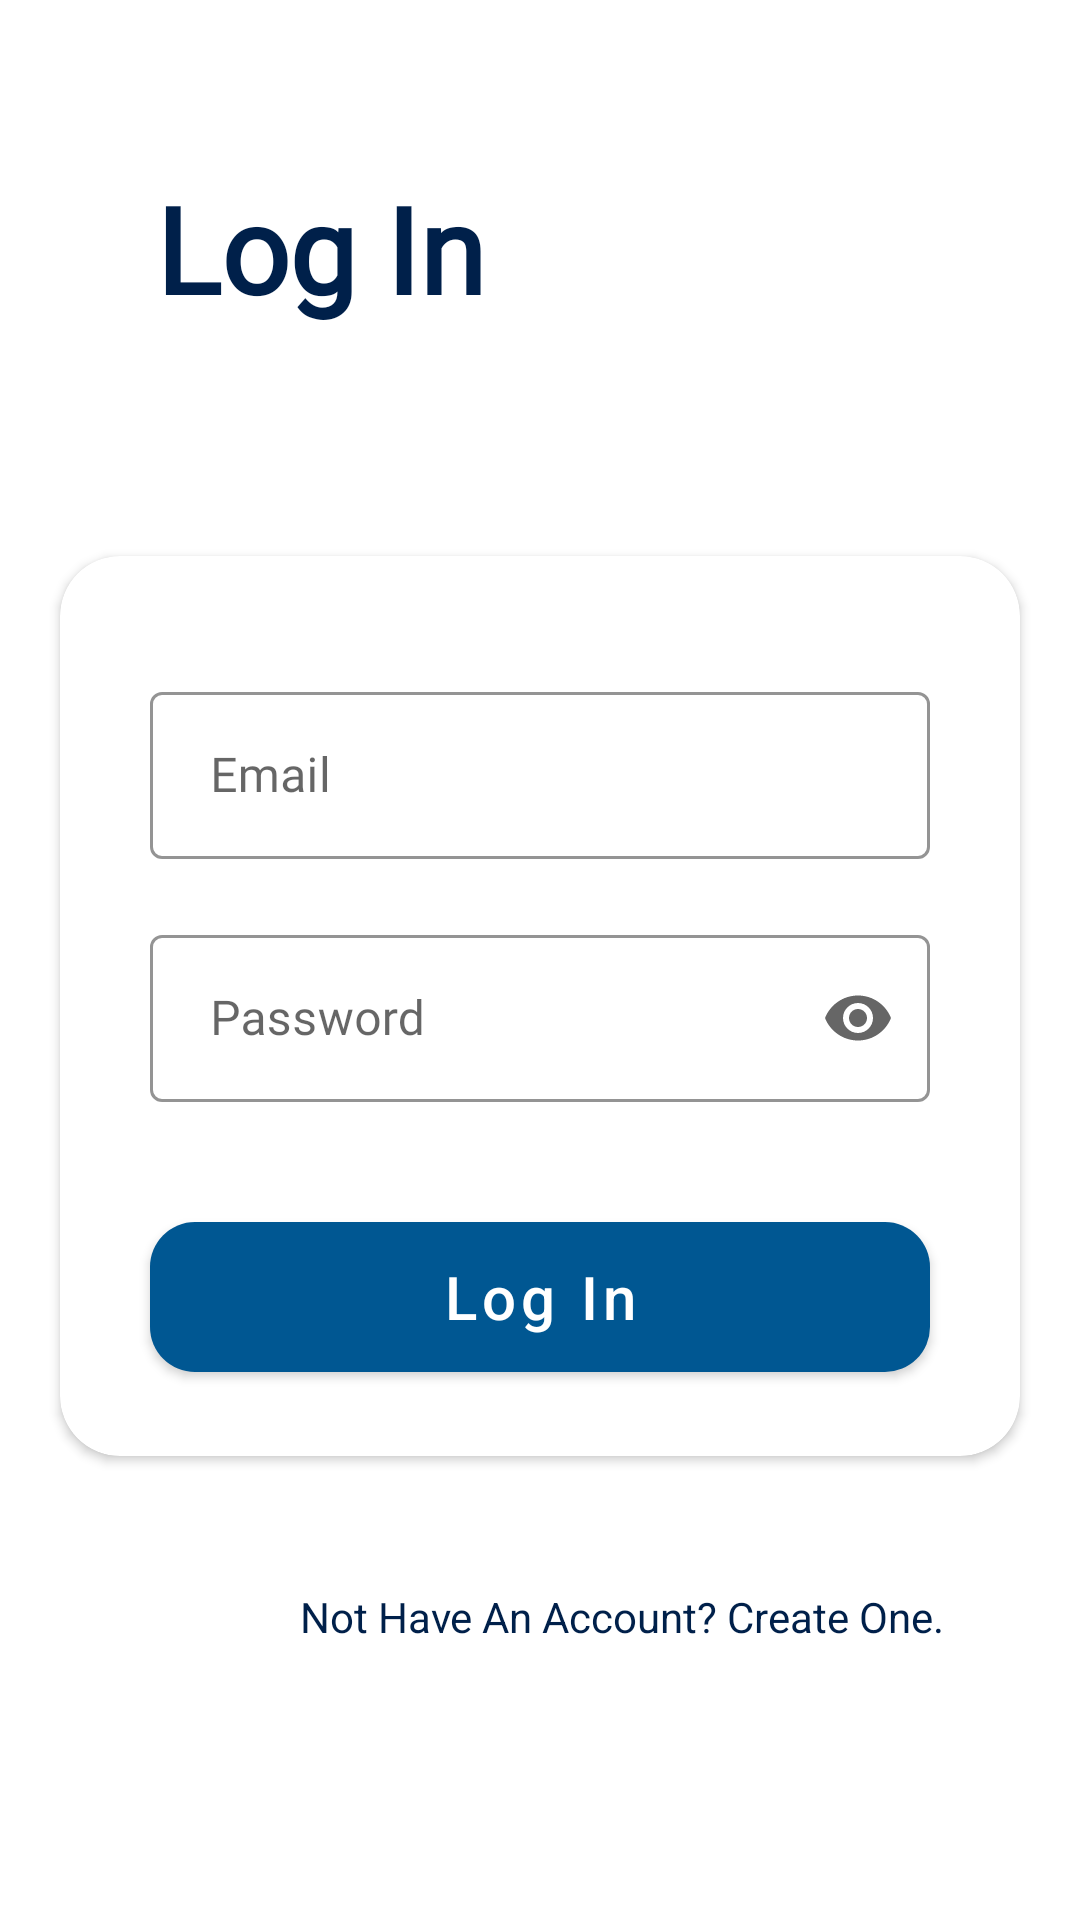

This screen was rendered from an Android layout file. Write that file and the resources it references.
<!-- AndroidManifest.xml: application theme Theme.LogInSignUp -->
<!-- res/layout/activity_login.xml -->
<?xml version="1.0" encoding="utf-8"?>
<androidx.constraintlayout.widget.ConstraintLayout xmlns:android="http://schemas.android.com/apk/res/android"
    xmlns:app="http://schemas.android.com/apk/res-auto"
    xmlns:tools="http://schemas.android.com/tools"
    android:layout_width="match_parent"
    android:layout_height="match_parent"
    tools:context=".LoginActivity">

    <TextView
        android:id="@+id/textView"
        android:layout_width="wrap_content"
        android:layout_height="wrap_content"
        android:layout_marginStart="52dp"
        android:layout_marginTop="56dp"
        android:fontFamily="@font/montserrat"
        android:text="Log In"
        android:textColor="@color/dark_blue"
        android:textSize="40dp"
        android:textStyle="bold"
        app:layout_constraintStart_toStartOf="parent"
        app:layout_constraintTop_toTopOf="parent" />

    <androidx.cardview.widget.CardView
        android:id="@+id/cardView"
        android:layout_width="match_parent"
        android:layout_height="300dp"
        android:layout_marginTop="76dp"
        android:background="@color/card_background"
        android:elevation="10dp"
        app:cardCornerRadius="20dp"
        android:layout_marginStart="20dp"
        android:layout_marginEnd="20dp"
        app:layout_constraintTop_toBottomOf="@+id/textView"
        tools:layout_editor_absoluteX="0dp">

        <RelativeLayout
            android:layout_width="match_parent"
            android:layout_height="match_parent">

            <com.google.android.material.textfield.TextInputLayout
                android:id="@+id/textinput_email"
                android:layout_width="match_parent"
                android:layout_height="wrap_content"
                android:layout_marginStart="30dp"
                android:layout_marginTop="40dp"
                android:layout_marginEnd="30dp"
                style="@style/Widget.MaterialComponents.TextInputLayout.OutlinedBox"
                app:boxStrokeColor="@color/dark_blue"
                android:elevation="10dp"
                android:hint="Email">

                <com.google.android.material.textfield.TextInputEditText
                    android:id="@+id/email_login"
                    android:layout_width="match_parent"
                    android:layout_height="wrap_content"
                    android:fontFamily="@font/montserrat"
                    android:paddingStart="20dp"
                    android:inputType="textEmailAddress"/>

            </com.google.android.material.textfield.TextInputLayout>


            <com.google.android.material.textfield.TextInputLayout
                android:id="@+id/textinput_password"
                android:layout_width="match_parent"
                android:layout_height="wrap_content"
                android:layout_below="@id/textinput_email"
                android:layout_marginStart="30dp"
                android:layout_marginTop="20dp"
                android:layout_marginEnd="30dp"
                android:elevation="10dp"
                style="@style/Widget.MaterialComponents.TextInputLayout.OutlinedBox"
                app:boxStrokeColor="@color/dark_blue"
                app:endIconMode="password_toggle"
                android:hint="Password">

                <com.google.android.material.textfield.TextInputEditText
                    android:id="@+id/password_login"
                    android:layout_width="match_parent"
                    android:layout_height="wrap_content"
                    android:fontFamily="@font/montserrat"
                    android:paddingStart="20dp"
                    android:inputType="textPassword"
                    />

            </com.google.android.material.textfield.TextInputLayout>

            <Button
                android:id="@+id/button_login"
                android:layout_width="match_parent"
                android:layout_height="50dp"
                android:layout_below="@id/textinput_password"
                android:layout_marginStart="30dp"
                android:layout_marginTop="40dp"
                android:layout_marginEnd="30dp"
                android:background="@drawable/button_background"
                android:backgroundTint="@color/blue"
                style="@style/TextAppearance.MaterialComponents.Button"
                android:fontFamily="@font/montserrat"
                android:elevation="10dp"
                android:text="Log In"
                android:textAllCaps="false"
                android:textColor="#FFF"
                android:textSize="20sp" />

        </RelativeLayout>

    </androidx.cardview.widget.CardView>

    <TextView
        android:id="@+id/text_create_new"
        android:layout_width="wrap_content"
        android:layout_height="wrap_content"
        android:layout_marginStart="100dp"
        android:layout_marginTop="44dp"
        android:text="Not Have An Account? Create One."
        android:textColor="@color/dark_blue"
        app:layout_constraintStart_toStartOf="parent"
        app:layout_constraintTop_toBottomOf="@+id/cardView" />

</androidx.constraintlayout.widget.ConstraintLayout>
<!-- resources referenced by this layout -->
<resources>
  <color name="blue">#005792</color>
  <color name="card_background">#EEFBFF</color>
  <color name="dark_blue">#00204A</color>
  <!-- drawable button_background (drawable) -->
  <?xml version="1.0" encoding="utf-8"?>
  <shape xmlns:android="http://schemas.android.com/apk/res/android">
  
      <solid
          android:color="@color/blue"/>
  
      <corners
          android:radius="15dp"/>
  </shape>
  <style name="Theme.LogInSignUp" parent="Theme.MaterialComponents.Light.NoActionBar">
          
          <item name="colorPrimary">@color/purple_500</item>
          <item name="colorPrimaryDark">@color/purple_700</item>
  
          
      </style>
  <color name="purple_500">#FF6200EE</color>
  <color name="purple_700">#FF3700B3</color>
</resources>
